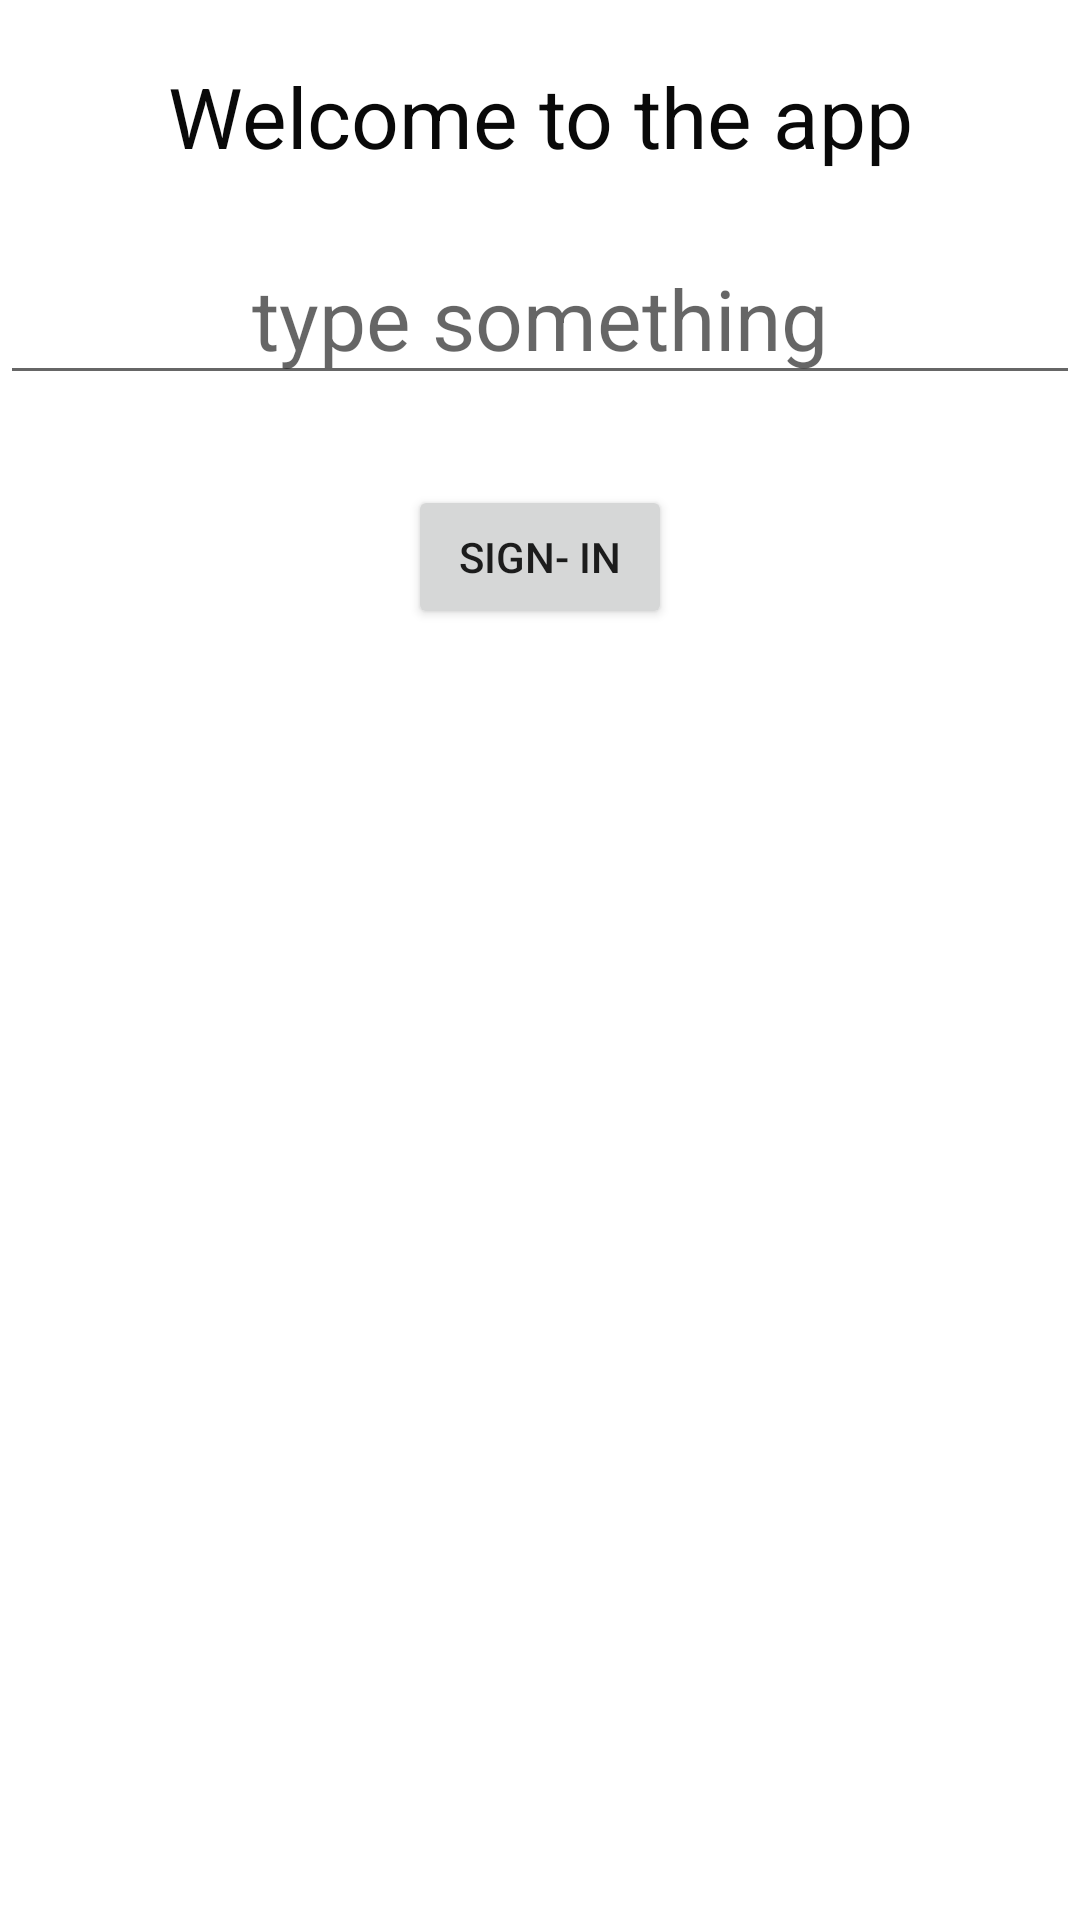

Layout XML and referenced resources for this Android screen:
<!-- AndroidManifest.xml: application theme Theme.LuckyApp -->
<!-- res/layout/activity_main.xml -->
<?xml version="1.0" encoding="utf-8"?>
<LinearLayout
    xmlns:android="http://schemas.android.com/apk/res/android"
    xmlns:app="http://schemas.android.com/apk/res-auto"
    xmlns:tools="http://schemas.android.com/tools"
    android:layout_width="match_parent"
    android:orientation="vertical"
    android:layout_height="match_parent"
    tools:context=".MainActivity">
    <TextView
        android:layout_width="match_parent"
        android:text="Welcome to the app"
        android:textSize="28dp"
        android:layout_marginTop="20dp"
        android:layout_gravity="center"
        android:gravity="center"
        android:id="@+id/textview"
        android:textColor="#090909"
        android:layout_height="wrap_content">
    </TextView>

    <EditText
        android:layout_width="match_parent"
        android:hint="type something"
        android:textSize="28dp"
        android:layout_marginTop="20dp"
        android:layout_gravity="center"
        android:gravity="center"
        android:id="@+id/edittextt"
        android:textColor="#090909"
        android:layout_height="wrap_content">
    </EditText>


    <Button
        android:id="@+id/btnSignIn"
        android:layout_width="wrap_content"
        android:layout_gravity="center"
        android:text="SIGN- In"
        android:layout_marginTop="30dp"
        android:layout_height="wrap_content">
    </Button>

</LinearLayout>
<!-- resources referenced by this layout -->
<resources>
  <style name="Theme.LuckyApp" parent="Theme.MaterialComponents.DayNight.DarkActionBar">
          
          <item name="colorPrimary">@color/purple_500</item>
          <item name="colorPrimaryVariant">@color/purple_700</item>
          <item name="colorOnPrimary">@color/white</item>
          
          <item name="colorSecondary">@color/teal_200</item>
          <item name="colorSecondaryVariant">@color/teal_700</item>
          <item name="colorOnSecondary">@color/black</item>
          
          <item name="android:statusBarColor">?attr/colorPrimaryVariant</item>
          
      </style>
  <!-- not gathered from this repository: default colours our renderer supplied (Android Studio template values) -->
  <color name="purple_500">#FF6200EE</color>
  <color name="purple_700">#FF3700B3</color>
  <color name="teal_200">#FF03DAC5</color>
  <color name="teal_700">#FF018786</color>
  <color name="black">#FF000000</color>
  <color name="white">#FFFFFFFF</color>
</resources>
